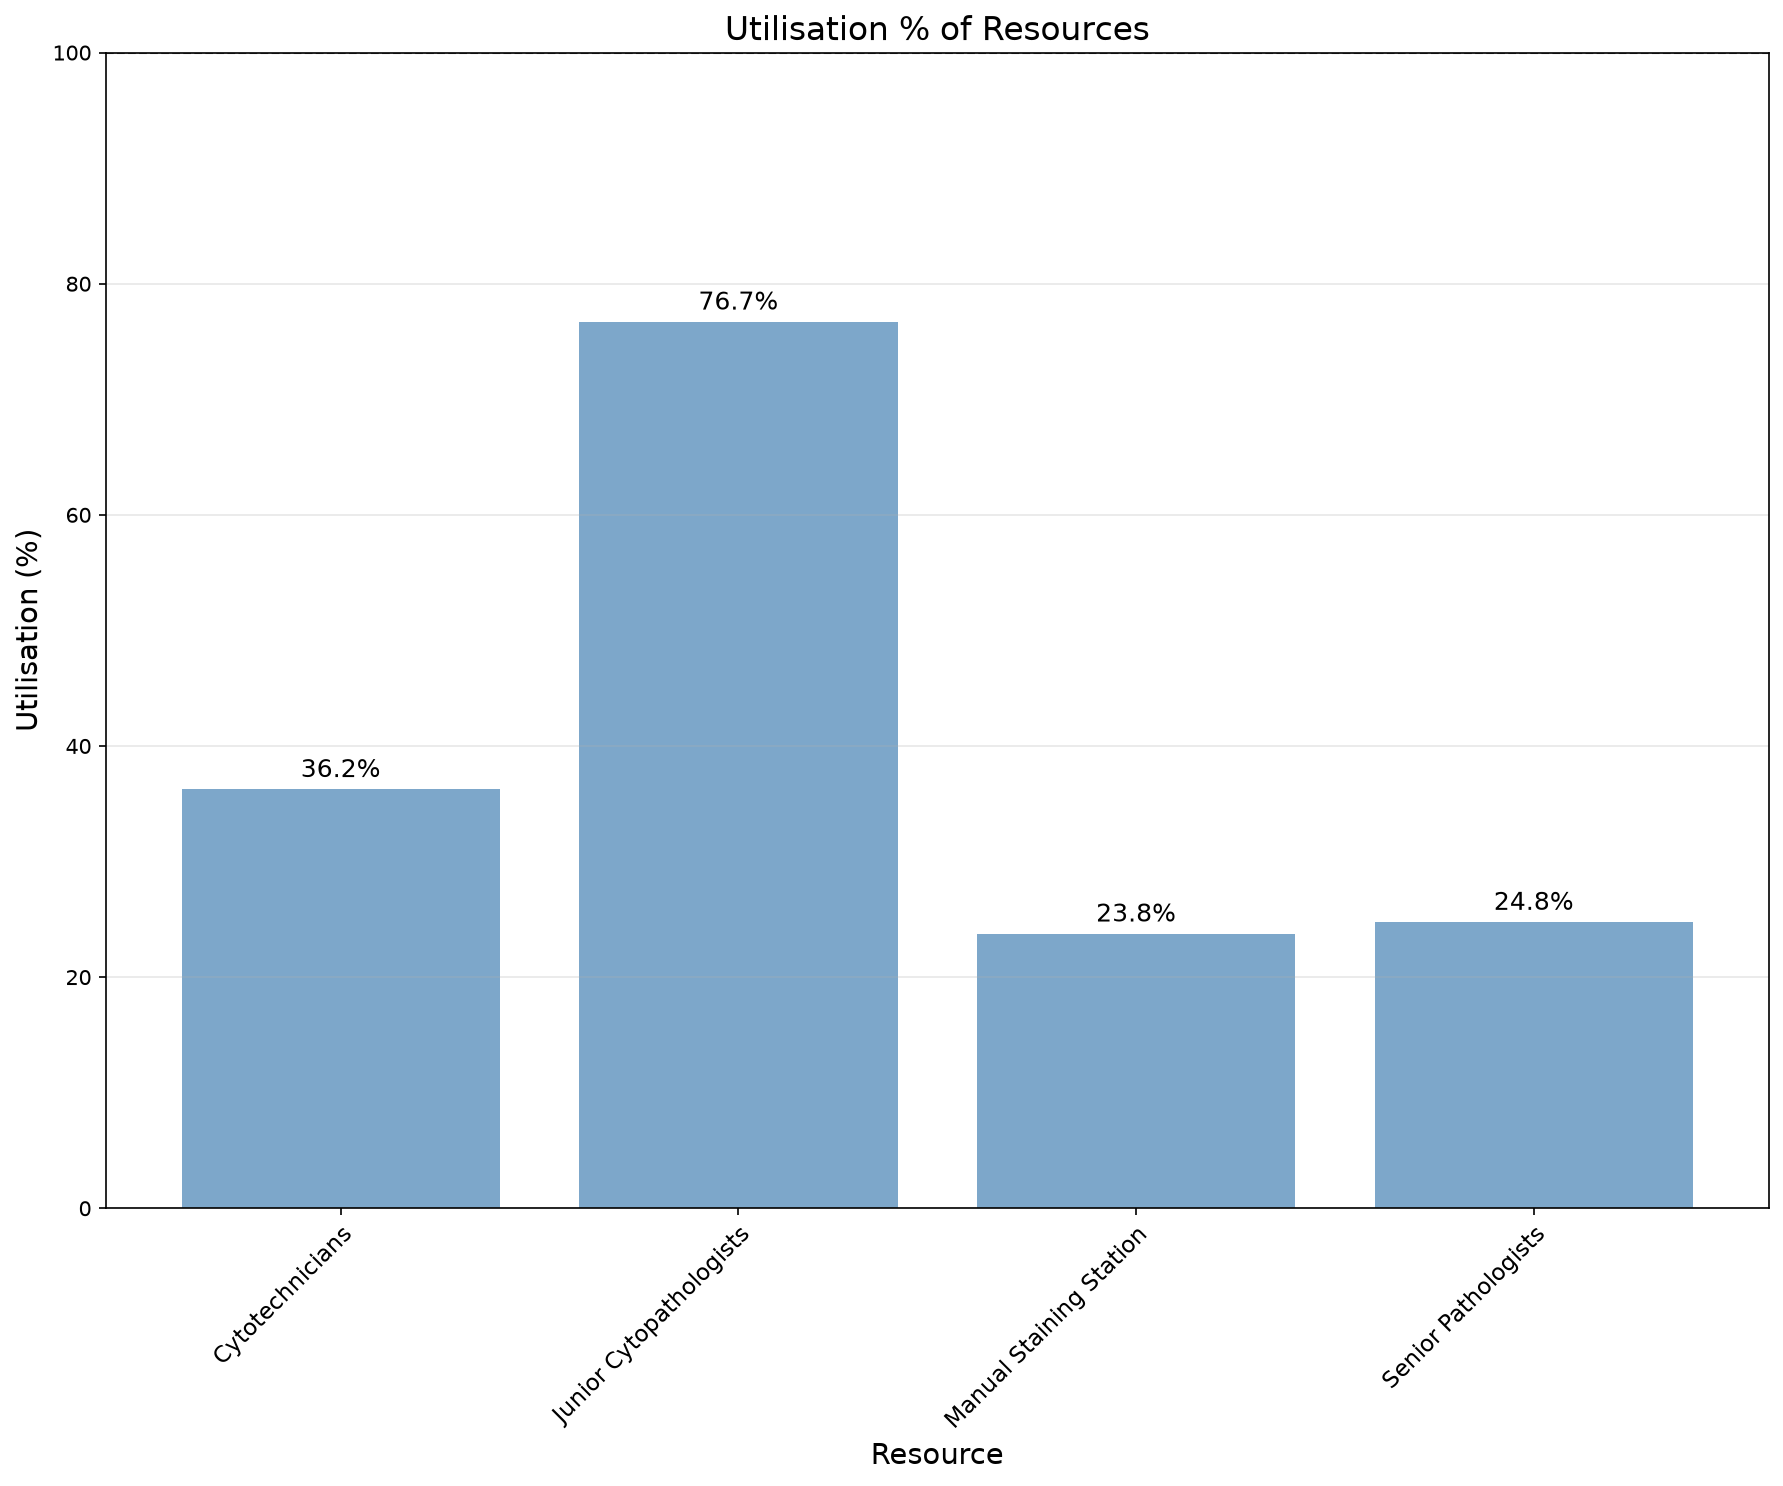

Data behind this chart, as committed beside it:
utilisation_key, resource_name, task, capacity, resource_type, calendar_minutes, scheduled_available_minutes, analysis_start_min, analysis_end_min, denominator_source_key, duration_min, available_person_minutes, utilisation_pct
Cytotechnicians, Cytotechnicians, , 9, scheduled, 480960, 149040, 44640, 525600, Cytotechnicians, 486190, 1341360, 36.25
Junior Cytopathologists, Junior Cytopathologists, , 5, scheduled, 480960, 40080, 44640, 525600, Junior Cytopathologists, 153713, 200400, 76.7
Manual Staining Station, Manual Staining Station, , 3, equipment, 480960, 149040, 44640, 525600, Cytotechnicians, 106190, 447120, 23.75
Senior Pathologists, Senior Pathologists, , 3, scheduled, 480960, 74520, 44640, 525600, Senior Pathologists, 55355, 223560, 24.76
